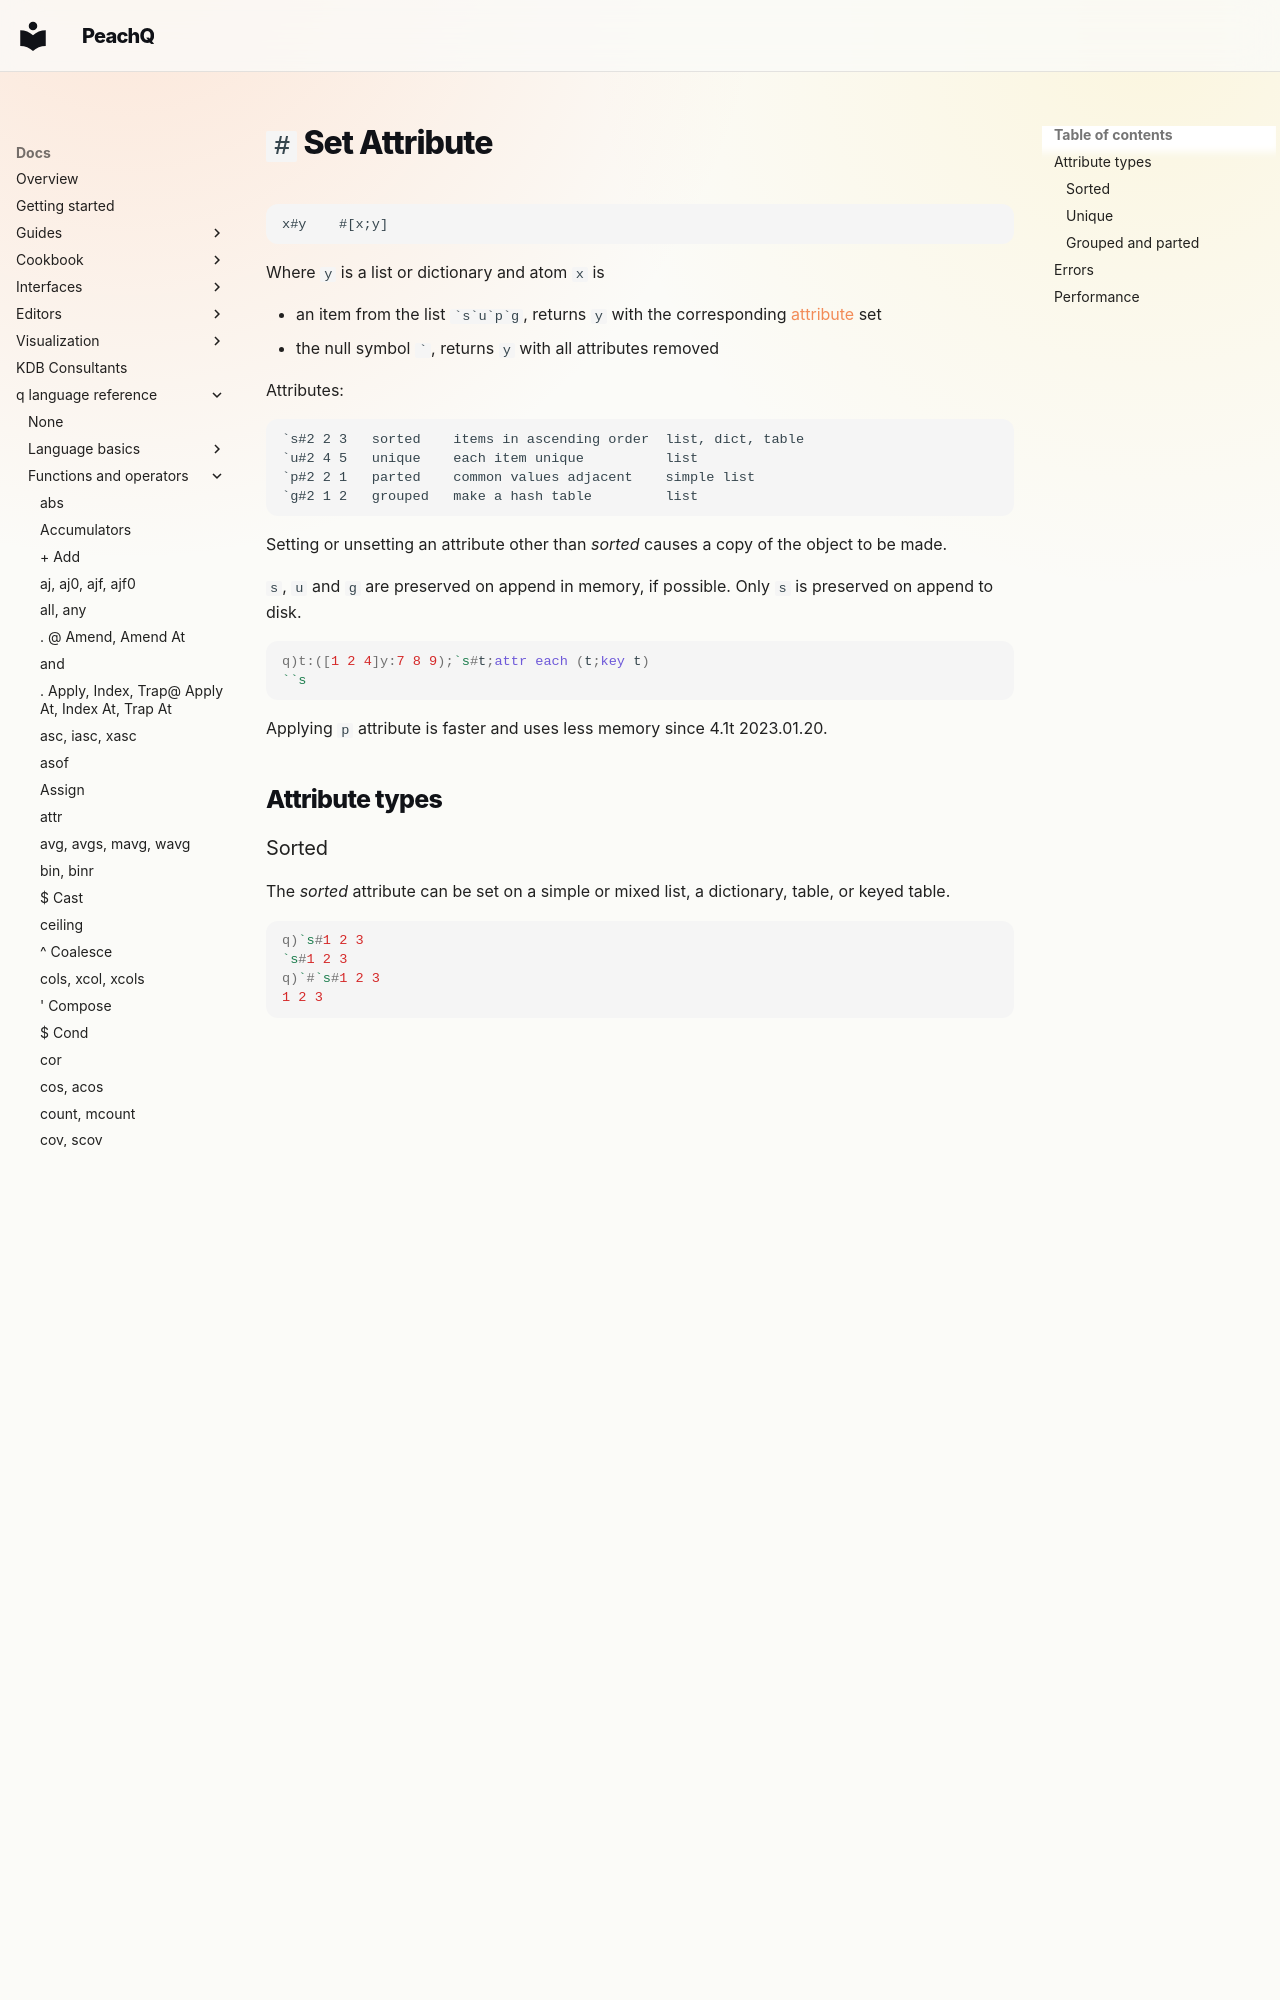

repository: peachq-org/peachq-website · page: docs/ref/set-attribute/index.html · generator: mkdocs

---
title: Set Attribute | Reference | kdb+ and q documentation
description: Set Attribute is a q operator that assigns an attribute to a list, dictionary or table.
author: KX Systems, Inc., a subsidiary of KX Software Limited
keywords: attribute, grouped, kdb+, parted, q, sorted, unique,
---
# `#` Set Attribute




```syntax
x#y    #[x;y]
```

Where `y` is a list or dictionary and atom `x` is

-   an item from the list `` `s`u`p`g ``, returns `y` with the corresponding [attribute](../basics/syntax.md#attributes) set
-   the null symbol `` ` ``, returns `y` with all attributes removed

Attributes:
```txt
`s#2 2 3   sorted    items in ascending order  list, dict, table
`u#2 4 5   unique    each item unique          list
`p#2 2 1   parted    common values adjacent    simple list
`g#2 1 2   grouped   make a hash table         list
```

Setting or unsetting an attribute other than _sorted_ causes a copy of the object to be made.

`s`, `u` and `g` are preserved on append in memory, if possible.
Only `s` is preserved on append to disk.

```q
q)t:([1 2 4]y:7 8 9);`s#t;attr each (t;key t)
``s
```

Applying `p` attribute is faster and uses less memory since 4.1t 2023.01.20.

## Attribute types
